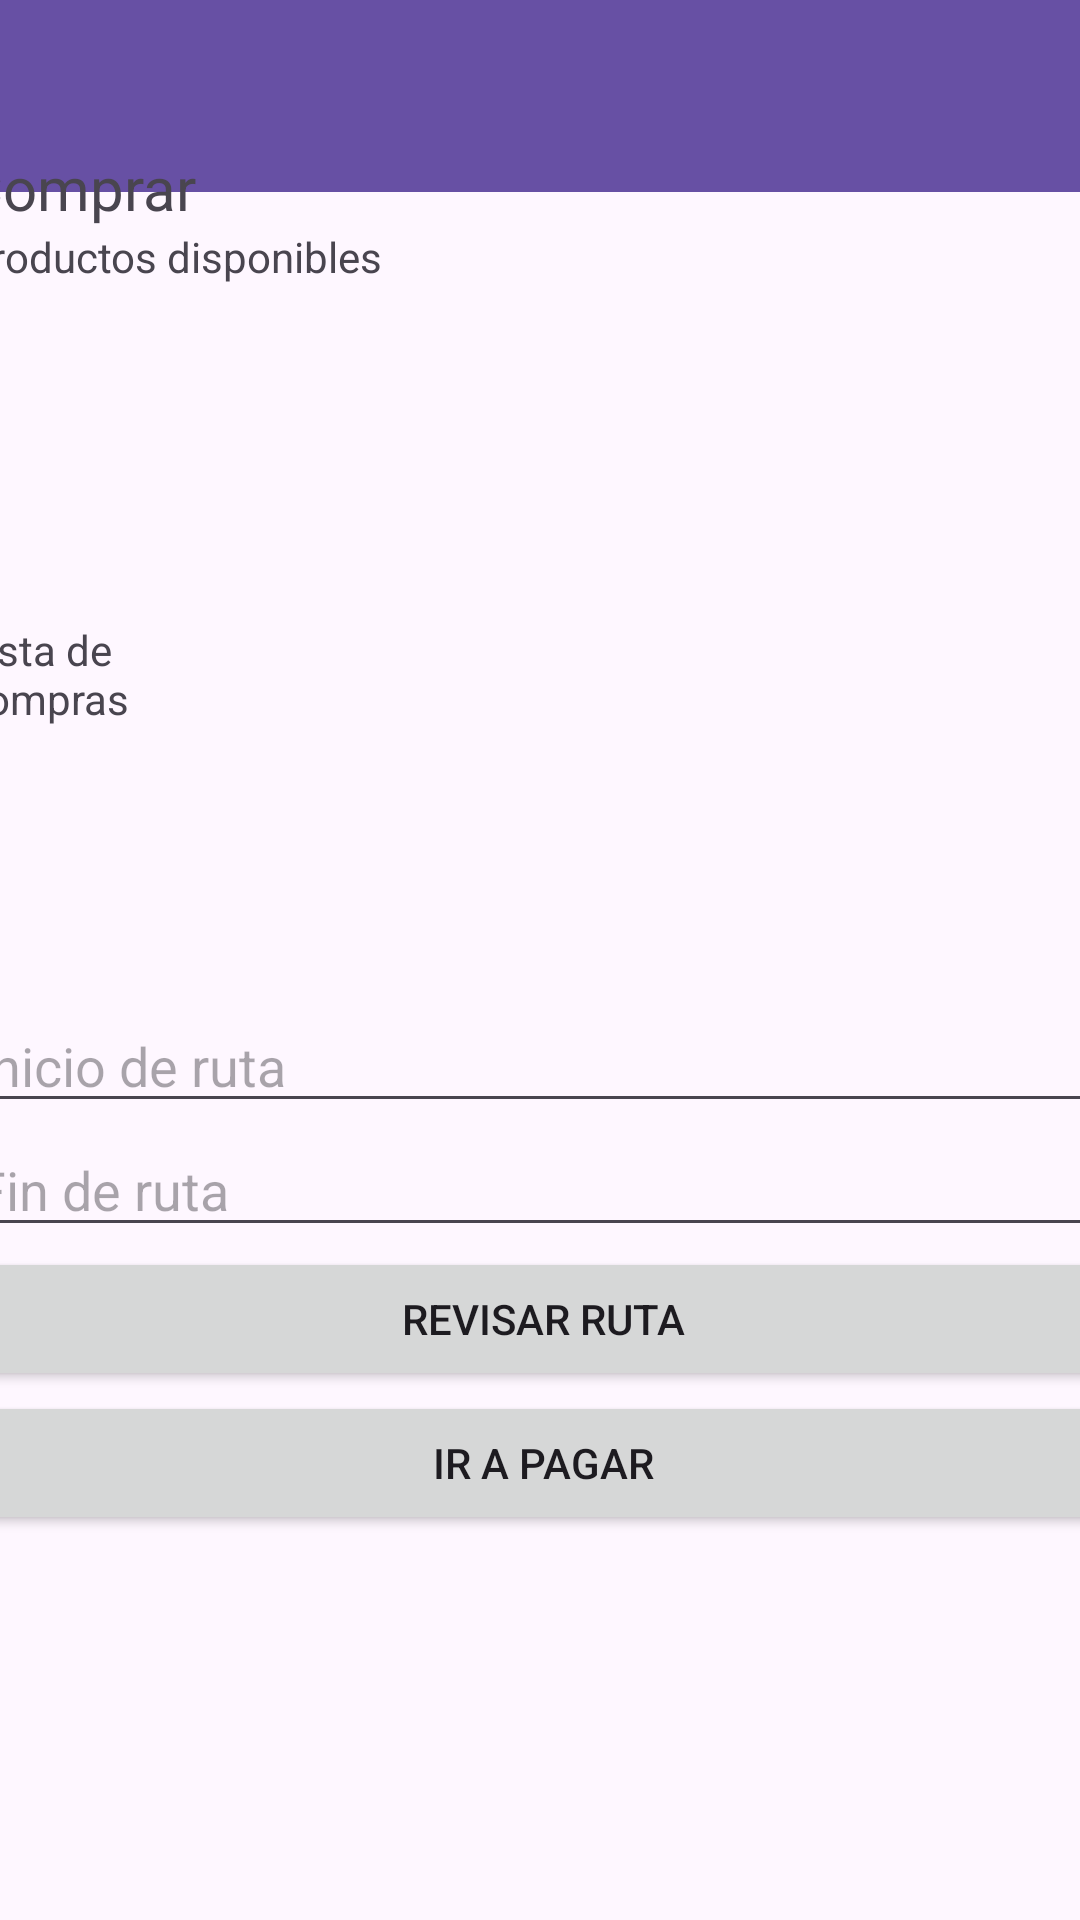

Layout XML and referenced resources for this Android screen:
<!-- AndroidManifest.xml: application theme Theme.Mov2_Proyecto -->
<!-- res/layout/activity_purchase.xml -->
<?xml version="1.0" encoding="utf-8"?>
<androidx.constraintlayout.widget.ConstraintLayout xmlns:android="http://schemas.android.com/apk/res/android"
    xmlns:app="http://schemas.android.com/apk/res-auto"
    xmlns:tools="http://schemas.android.com/tools"
    android:layout_width="match_parent"
    android:layout_height="match_parent"
    tools:context=".PurchaseActivity">

    <androidx.appcompat.widget.Toolbar
        android:id="@+id/barra_purchase"
        android:layout_width="409dp"
        android:layout_height="wrap_content"
        android:background="?attr/colorPrimary"
        android:minHeight="?attr/actionBarSize"
        android:theme="?attr/actionBarTheme"
        app:layout_constraintEnd_toEndOf="parent"
        app:layout_constraintStart_toStartOf="parent"
        app:layout_constraintTop_toTopOf="parent" />

    <LinearLayout
        android:layout_width="386dp"
        android:layout_height="633dp"
        android:orientation="vertical"
        app:layout_constraintBottom_toBottomOf="parent"
        app:layout_constraintEnd_toEndOf="parent"
        app:layout_constraintHorizontal_bias="0.48"
        app:layout_constraintStart_toStartOf="parent"
        app:layout_constraintTop_toBottomOf="@+id/barra_purchase"
        app:layout_constraintVertical_bias="0.264">

        <TextView
            android:id="@+id/textView13"
            android:layout_width="match_parent"
            android:layout_height="wrap_content"
            android:text="@string/purchase_title"
            android:textSize="20sp" />

        <TextView
            android:id="@+id/textView14"
            android:layout_width="match_parent"
            android:layout_height="wrap_content"
            android:text="@string/purchase_products" />

        <ListView
            android:id="@+id/listProductos"
            android:layout_width="match_parent"
            android:layout_height="112dp" />

        <LinearLayout
            android:layout_width="match_parent"
            android:layout_height="126dp"
            android:orientation="horizontal">

            <TextView
                android:id="@+id/textView17"
                android:layout_width="146dp"
                android:layout_height="wrap_content"
                android:layout_weight="1"
                android:text="@string/purchase_list_of_products" />

            <ListView
                android:id="@+id/listCarrito"
                android:layout_width="match_parent"
                android:layout_height="match_parent"
                android:layout_weight="1" />
        </LinearLayout>

        <EditText
            android:id="@+id/edtRutaInicio"
            android:layout_width="match_parent"
            android:layout_height="wrap_content"
            android:ems="10"
            android:hint="@string/pay_route_from"
            android:inputType="text" />

        <EditText
            android:id="@+id/edtRutaFin"
            android:layout_width="match_parent"
            android:layout_height="wrap_content"
            android:ems="10"
            android:inputType="text"
            android:hint="@string/pay_route_to" />

        <Button
            android:id="@+id/btnRuta"
            android:layout_width="match_parent"
            android:layout_height="wrap_content"
            android:text="@string/pay_button_check_route" />

        <Button
            android:id="@+id/btnComprar"
            android:layout_width="match_parent"
            android:layout_height="wrap_content"
            android:text="@string/purchase_button_pay" />

    </LinearLayout>
</androidx.constraintlayout.widget.ConstraintLayout>
<!-- resources referenced by this layout -->
<resources>
  <string name="pay_button_check_route">Revisar ruta</string>
  <string name="pay_route_from">Inicio de ruta</string>
  <string name="pay_route_to">Fin de ruta</string>
  <string name="purchase_button_pay">Ir a pagar</string>
  <string name="purchase_list_of_products">Lista de compras</string>
  <string name="purchase_products">Productos disponibles</string>
  <string name="purchase_title">Comprar</string>
  <style name="Theme.Mov2_Proyecto" parent="Base.Theme.Mov2_Proyecto" />
  <style name="Base.Theme.Mov2_Proyecto" parent="Theme.Material3.DayNight.NoActionBar">
          
          
      </style>
</resources>
